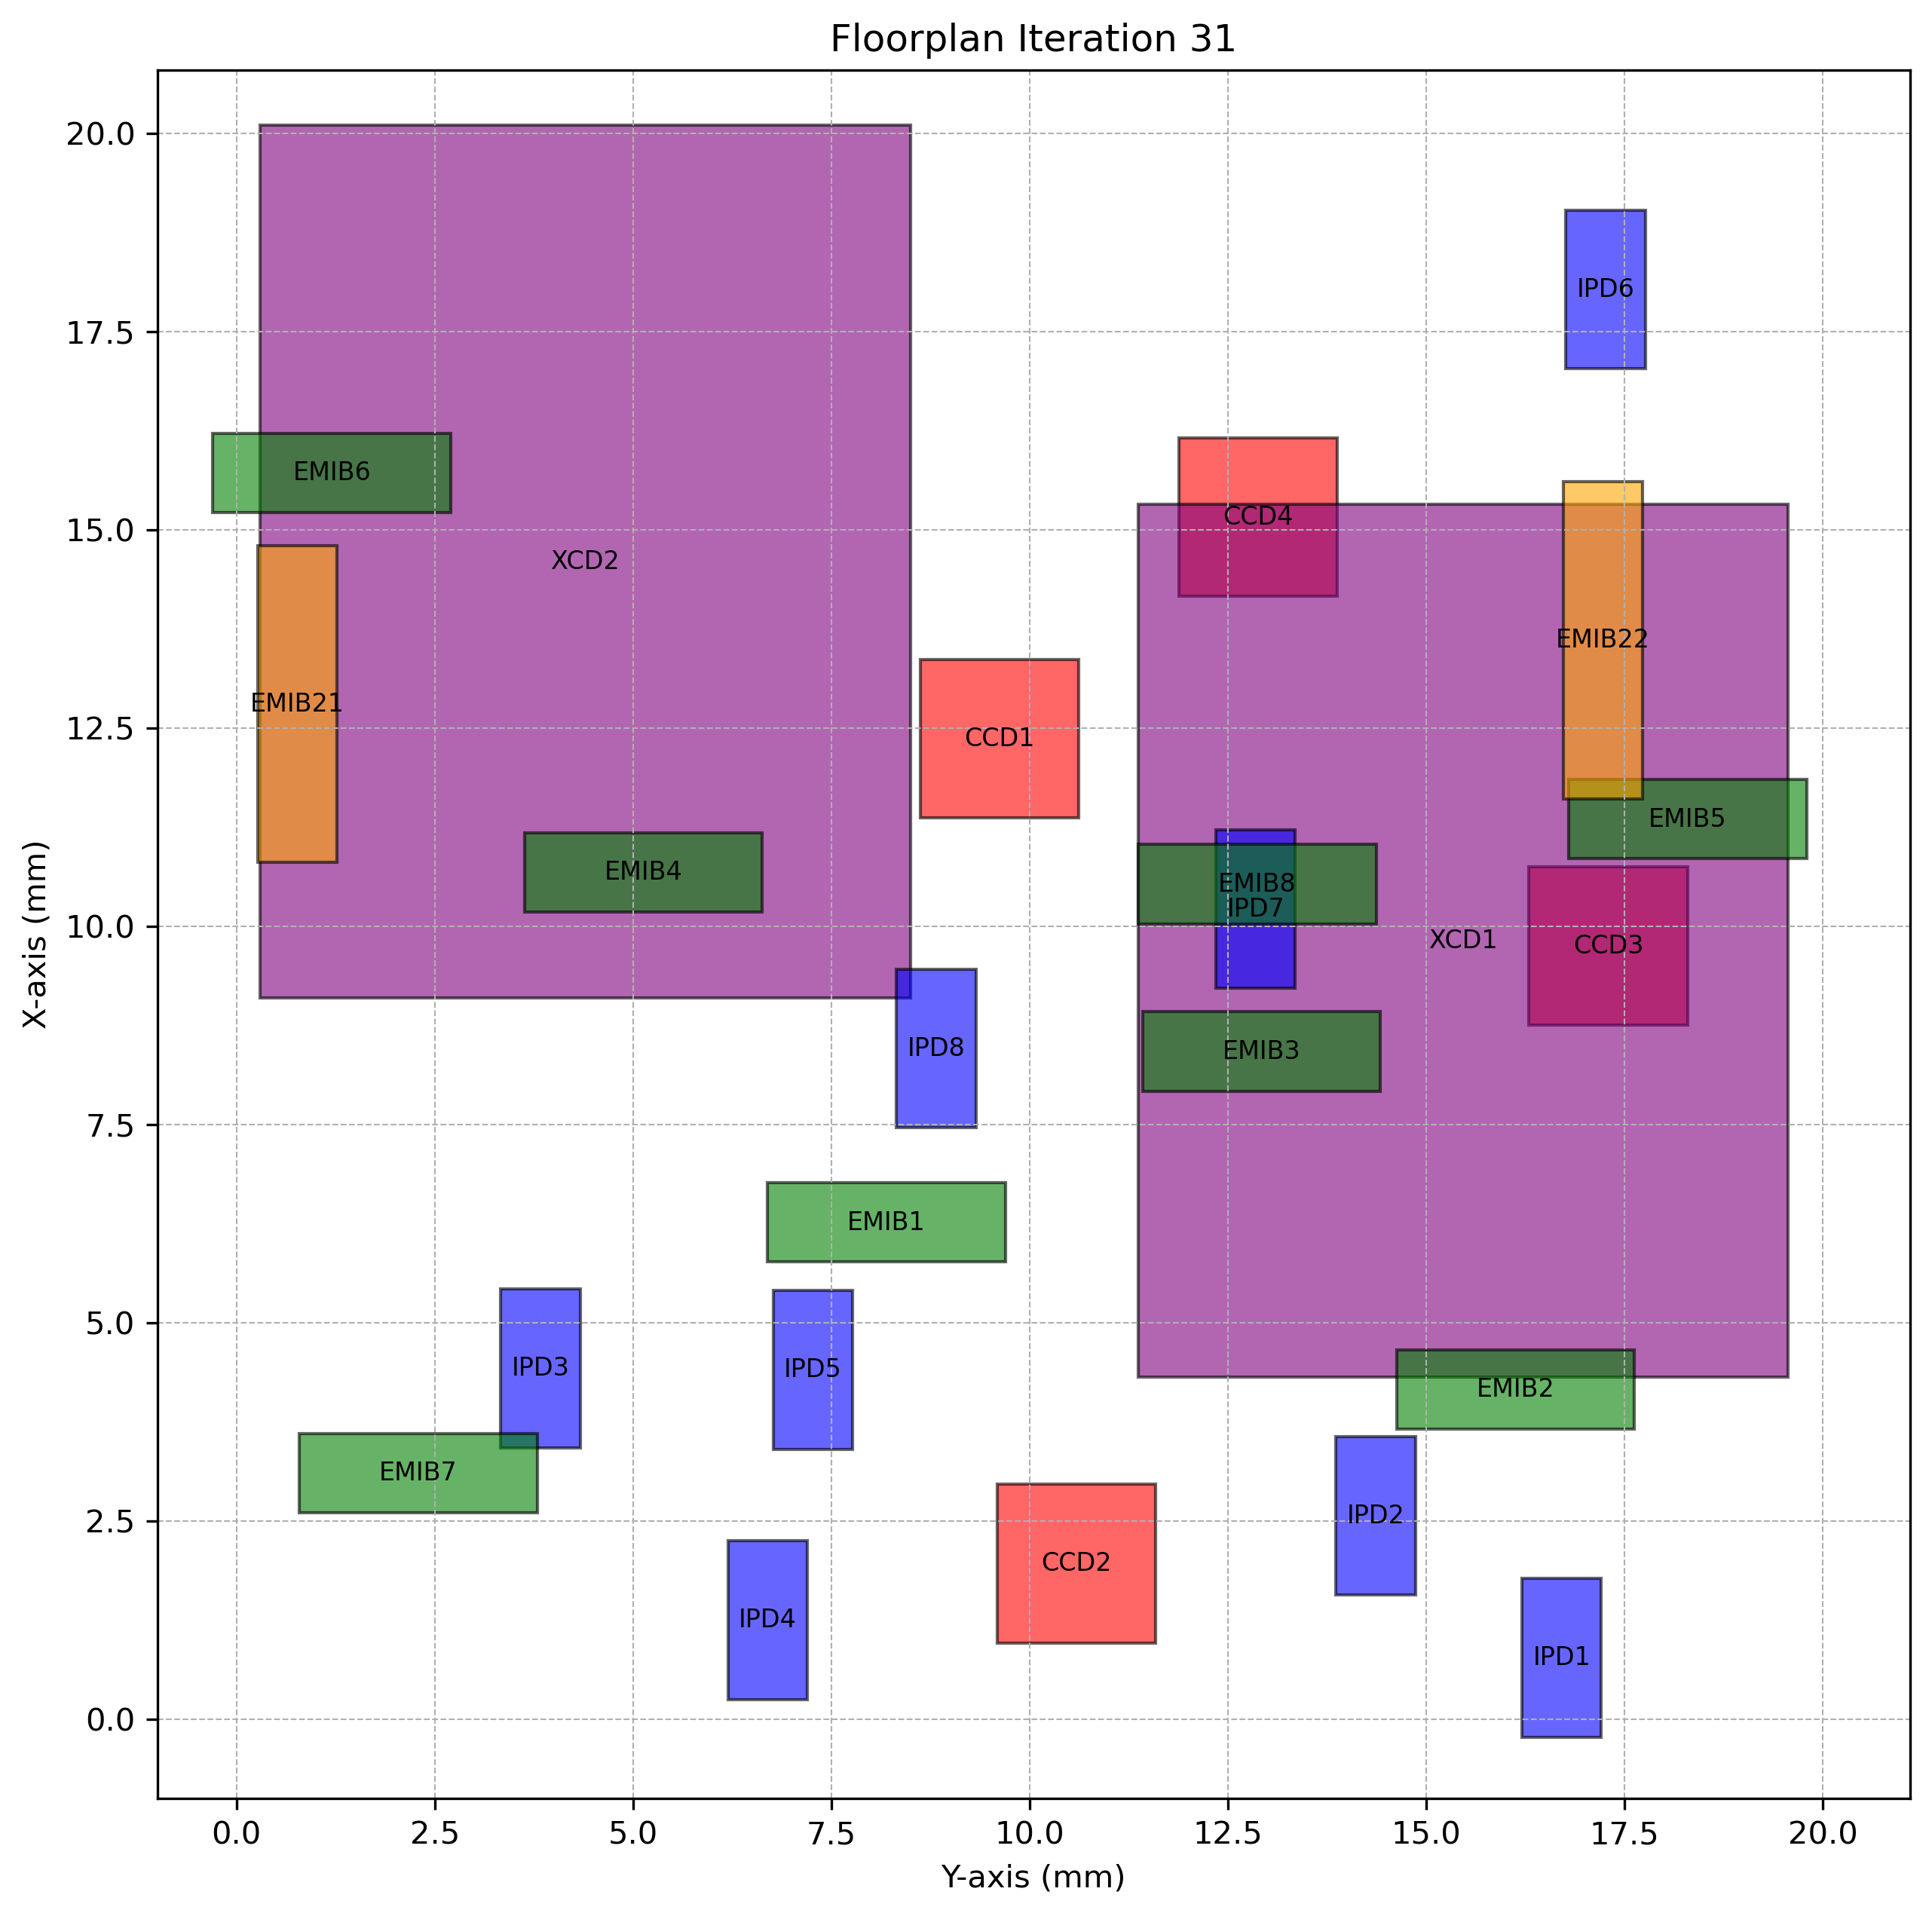

Source data for this figure (header and first rows):
Chiplet_Type, Chiplet_Name, X_Position, Y_Position, Z_Position, Length, Breadth, Rotated
CCD, CCD1, 11.37, 8.62, 2, 2, 2.0, True
CCD, CCD2, 0.9641, 9.59, 2, 2, 2.0, True
CCD, CCD3, 8.749, 16.29, 2, 2, 2.0, True
CCD, CCD4, 14.16, 11.88, 2, 2, 2.0, True
XCD, XCD1, 4.316, 11.36, 2, 11, 8.2, True
XCD, XCD2, 9.097, 0.2953, 2, 11, 8.2, True
IPD, IPD1, -0.2243, 16.21, 2, 2, 1.0, True
IPD, IPD2, 1.564, 13.86, 2, 2, 1.0, True
IPD, IPD3, 3.423, 3.332, 2, 2, 1.0, True
IPD, IPD4, 0.2486, 6.197, 2, 2, 1.0, True
IPD, IPD5, 3.404, 6.767, 2, 2, 1.0, True
IPD, IPD6, 17.03, 16.76, 2, 2, 1.0, True
IPD, IPD7, 9.214, 12.35, 2, 2, 1.0, True
IPD, IPD8, 7.46, 8.321, 2, 2, 1.0, True
EMIB, EMIB1, 5.765, 6.692, 1, 1, 3.0, False
EMIB, EMIB2, 3.656, 14.63, 1, 1, 3.0, False
EMIB, EMIB3, 7.921, 11.42, 1, 1, 3.0, False
EMIB, EMIB4, 10.18, 3.628, 1, 1, 3.0, False
EMIB, EMIB5, 10.85, 16.8, 1, 1, 3.0, False
EMIB, EMIB6, 15.22, -0.2986, 1, 1, 3.0, False
EMIB, EMIB7, 2.606, 0.7928, 1, 1, 3.0, False
EMIB, EMIB8, 10.03, 11.37, 1, 1, 3.0, False
EMIB2, EMIB21, 10.8, 0.2678, 1, 4, 1.0, True
EMIB2, EMIB22, 11.61, 16.73, 1, 4, 1.0, True
